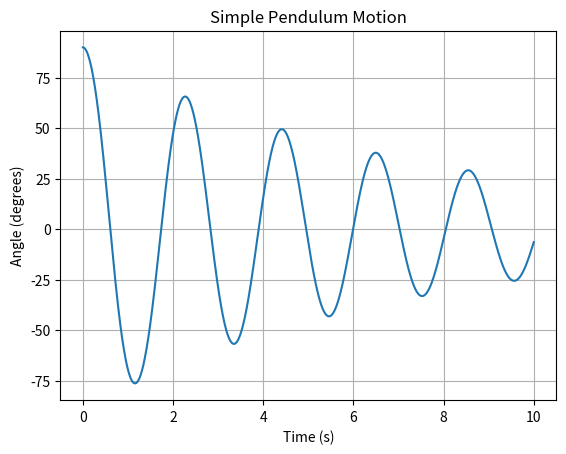
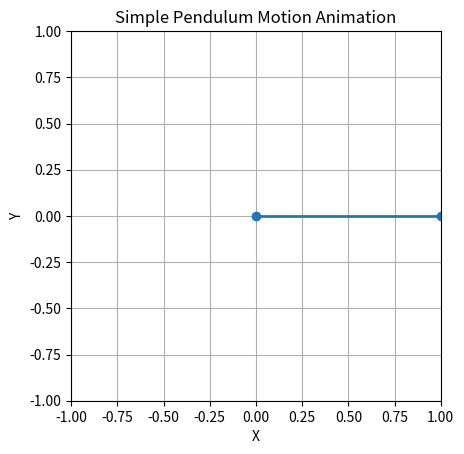

Recreate these plots in Python, in order.
import numpy as np
import matplotlib.pyplot as plt
from scipy.integrate import odeint
from matplotlib.animation import FuncAnimation

def simple_pendulum(theta, t, L, b, g):
    """
    Defines the differential equation for the simple pendulum system.

    Parameters:
        theta: angle of the pendulum (radians)
        t: time
        L: length of the pendulum (m)
        b: damping coefficient (s^-1)
        g: acceleration due to gravity (m/s^2)

    Returns:
        dtheta_dt: angular velocity of the pendulum
    """
    dtheta_dt = theta[1]
    d2theta_dt2 = -(b * theta[1] + g * np.sin(theta[0])) / L
    return [dtheta_dt, d2theta_dt2]

def plot_pendulum(theta, t):
    """
    Plots the position of the pendulum vs. time.

    Parameters:
        theta: angle of the pendulum (degrees)
        t: time
    """
    plt.plot(t, np.degrees(theta[:, 0]))  # Convert angle from radians to degrees
    plt.xlabel('Time (s)')
    plt.ylabel('Angle (degrees)')
    plt.title('Simple Pendulum Motion')
    plt.grid(True)
    plt.show()

def update(frame, line, pendulum, L, b, g):
    """
    Update the animation frame.

    Parameters:
        frame: current frame number
        line: plot object for the pendulum
        pendulum: state of the pendulum (angle, angular velocity)
        L: length of the pendulum (m)
        b: damping coefficient (s^-1)
        g: acceleration due to gravity (m/s^2)

    Returns:
        line: updated plot object
    """
    theta = pendulum[frame, 0]
    x = L * np.sin(theta)
    y = -L * np.cos(theta)
    line.set_data([0, x], [0, y])
    return line,

# Parameters
L = 1.0  # Length of pendulum (m)
b = 0.25  # Damping coefficient (s^-1)
g = 9.81  # Acceleration due to gravity (m/s^2)
theta0 = np.radians(90.0)  # Initial angle (radians)
omega0 = 0.0  # Initial angular velocity (radians/s)
t = np.linspace(0, 10, 1000)  # Time array

# Solve the differential equation
pendulum = odeint(simple_pendulum, [theta0, omega0], t, args=(L, b, g))

# Plot the pendulum motion
plot_pendulum(pendulum, t)

# Create the animation
fig, ax = plt.subplots()
ax.set_xlim(-L, L)
ax.set_ylim(-L, L)
ax.set_aspect('equal')
ax.grid(True)
line, = ax.plot([], [], 'o-', lw=2)

ani = FuncAnimation(fig, update, frames=len(t), fargs=(line, pendulum, L, b, g), blit=True, interval=10)

plt.xlabel('X')
plt.ylabel('Y')
plt.title('Simple Pendulum Motion Animation')
plt.show()